4-way image classification set "dataset_ayam" from GitHub (tikakurniasari28/Deteksi_Penyakit_Ayam); label vocabulary: cocci, healthy, ncd, salmo.

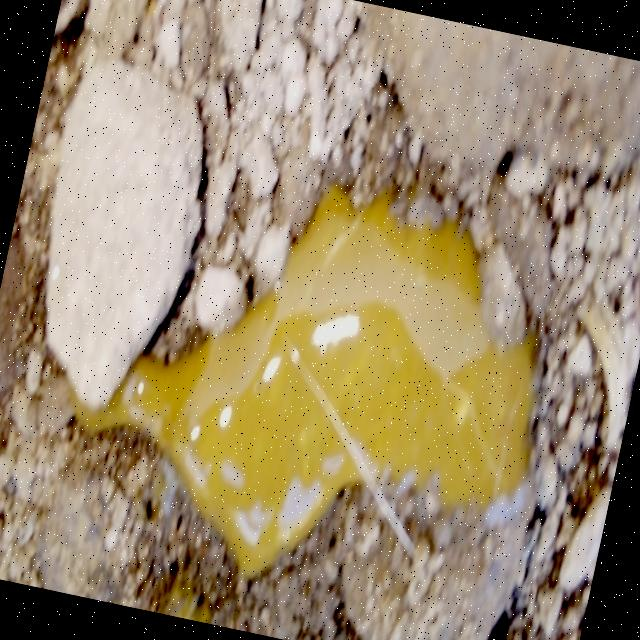
Label: cocci

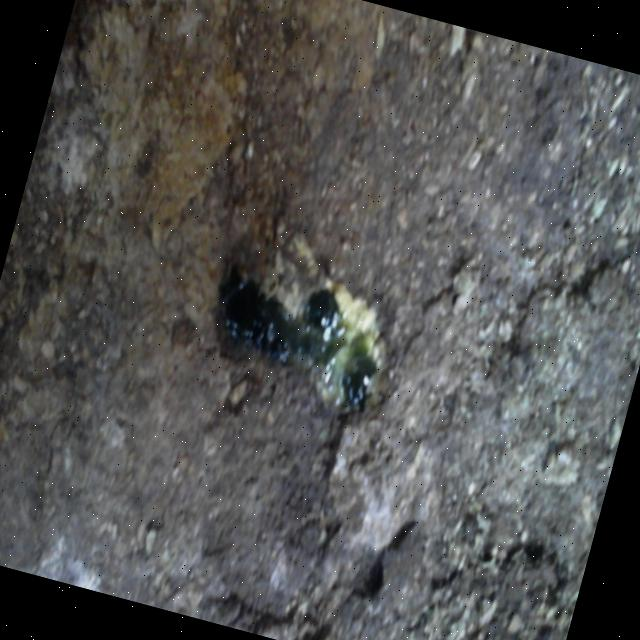
Label: ncd

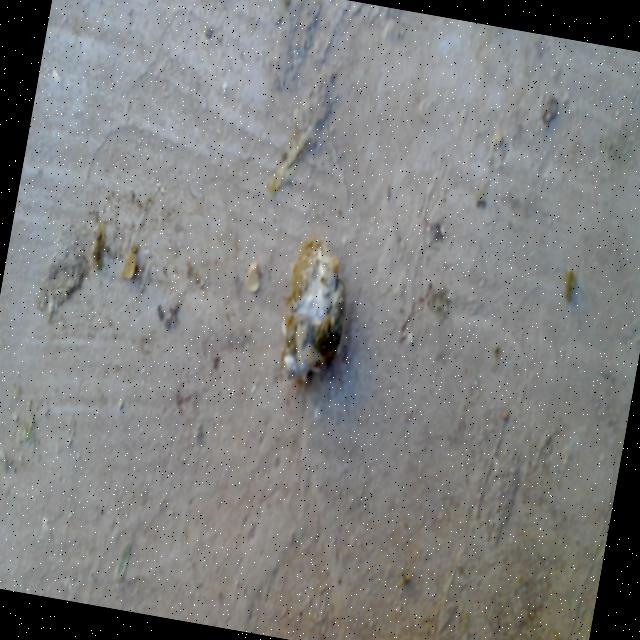
Label: healthy

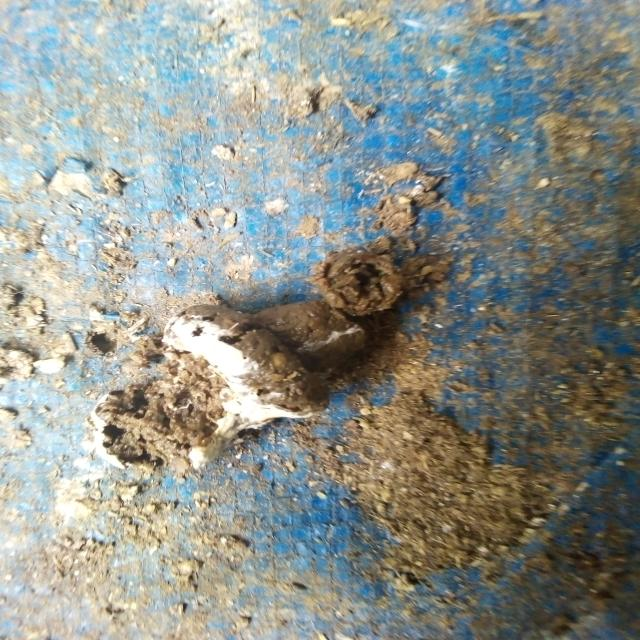
Label: salmo

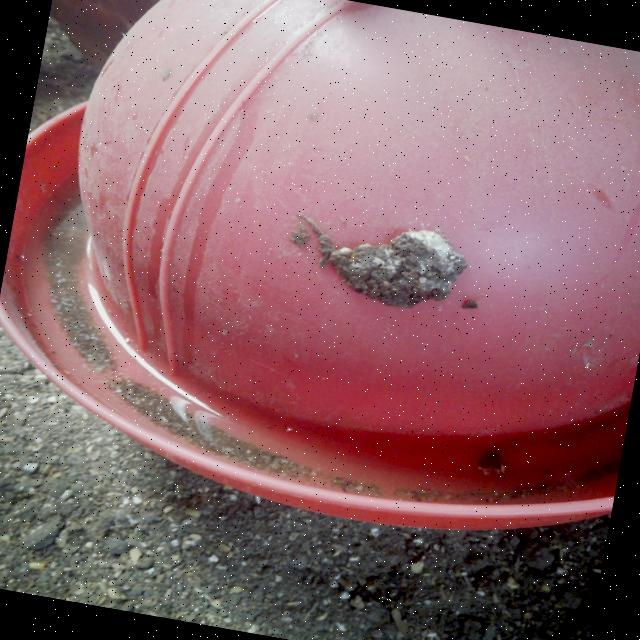
Label: healthy

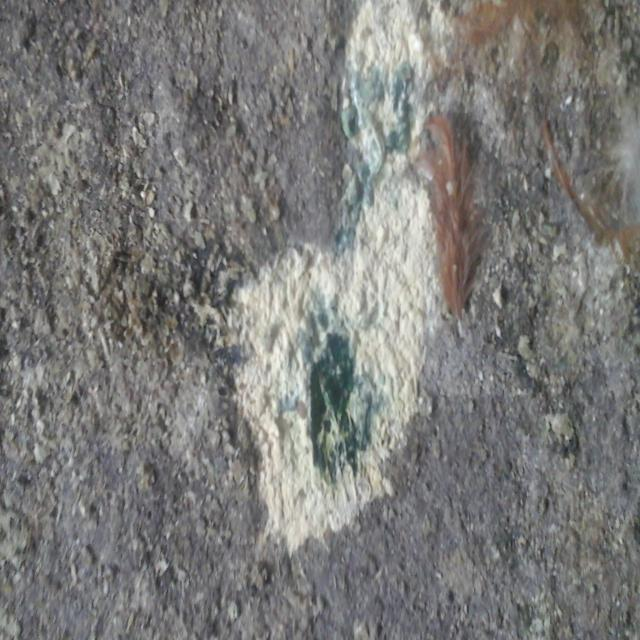
Label: ncd
